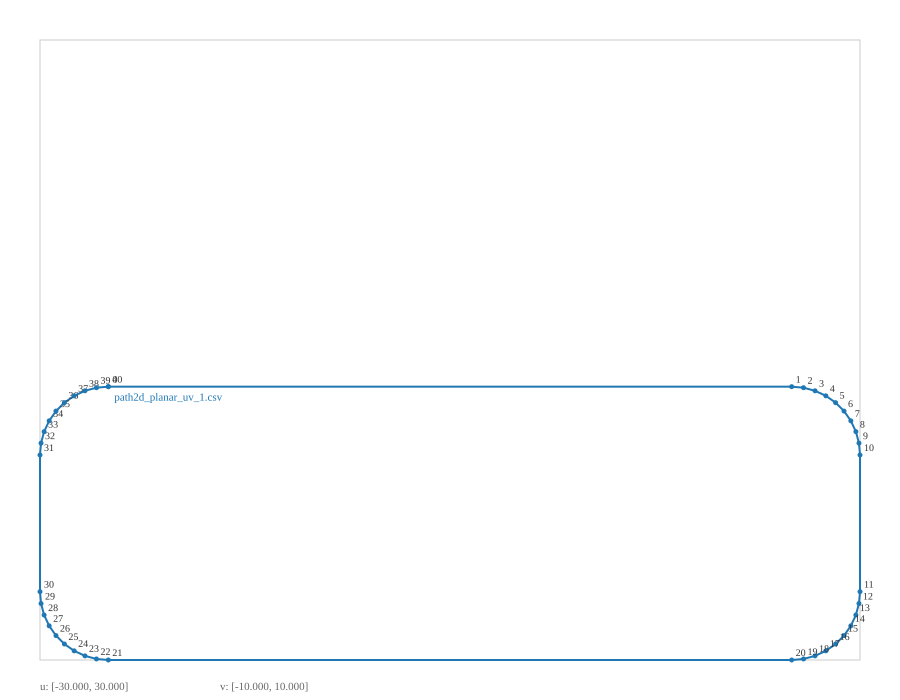

The data file committed next to this chart (first rows):
index, u, v
0, -25, 10
1, 25, 10
2, 25.87, 9.924
3, 26.71, 9.698
4, 27.5, 9.33
5, 28.21, 8.83
6, 28.83, 8.214
7, 29.33, 7.5
8, 29.7, 6.71
9, 29.92, 5.868
10, 30, 5
11, 30, -5
12, 29.92, -5.868
13, 29.7, -6.71
14, 29.33, -7.5
15, 28.83, -8.214
16, 28.21, -8.83
17, 27.5, -9.33
18, 26.71, -9.698
19, 25.87, -9.924
20, 25, -10
21, -25, -10
22, -25.87, -9.924
23, -26.71, -9.698
24, -27.5, -9.33
25, -28.21, -8.83
26, -28.83, -8.214
27, -29.33, -7.5
28, -29.7, -6.71
29, -29.92, -5.868
30, -30, -5
31, -30, 5
32, -29.92, 5.868
33, -29.7, 6.71
34, -29.33, 7.5
35, -28.83, 8.214
36, -28.21, 8.83
37, -27.5, 9.33
38, -26.71, 9.698
39, -25.87, 9.924
40, -25, 10
